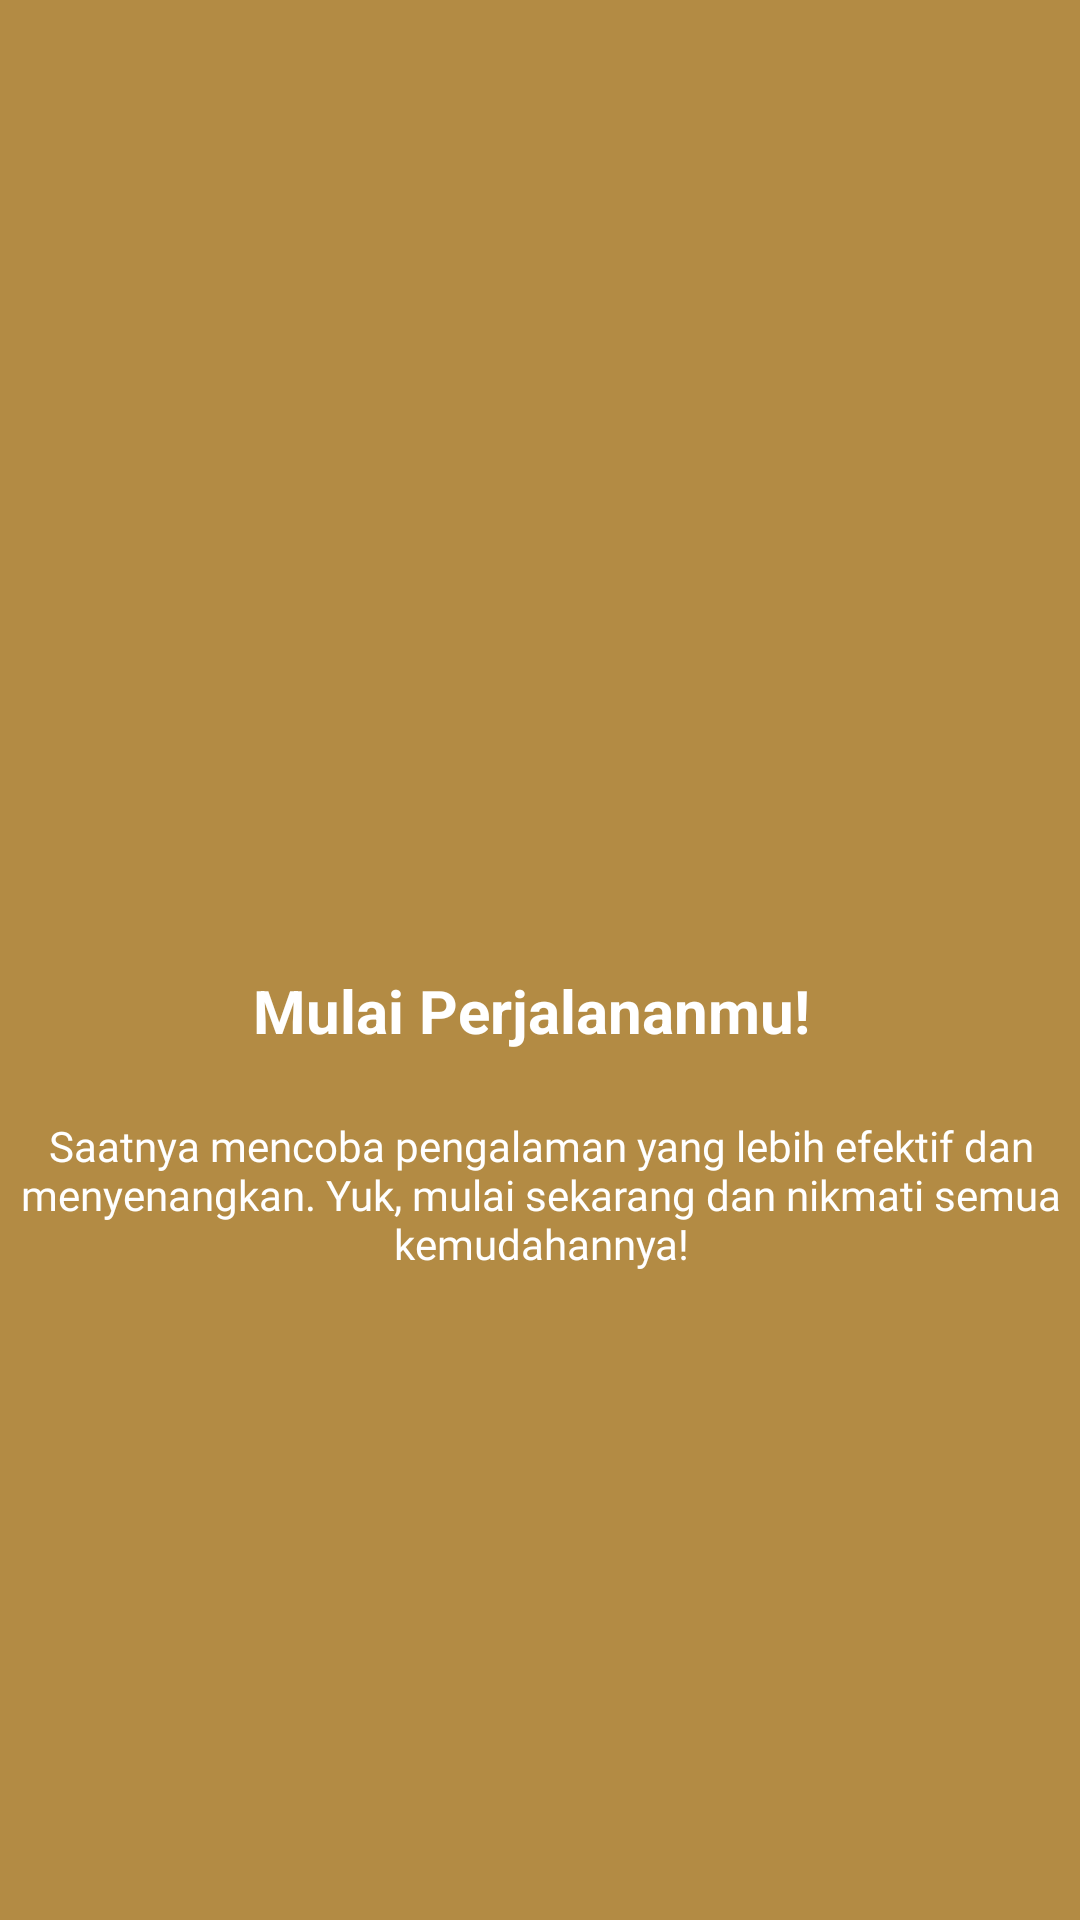

Reconstruct the res/layout file that produces this screen, plus the resources it refers to.
<!-- AndroidManifest.xml: application theme Theme.Pertemuan_2 -->
<!-- res/layout/fragment_tutorial3.xml -->
<?xml version="1.0" encoding="utf-8"?>
<androidx.constraintlayout.widget.ConstraintLayout xmlns:android="http://schemas.android.com/apk/res/android"
    xmlns:app="http://schemas.android.com/apk/res-auto"
    xmlns:tools="http://schemas.android.com/tools"
    android:layout_width="match_parent"
    android:layout_height="match_parent"
    android:background="#B38B44"
    tools:context=".Message.Tutorial.Tutorial1Fragment">

    


    <ImageView
        android:id="@+id/imageView3"
        android:layout_width="225dp"
        android:layout_height="399dp"
        android:src="@drawable/raja"
        app:layout_constraintBottom_toBottomOf="parent"
        app:layout_constraintEnd_toEndOf="parent"
        app:layout_constraintStart_toStartOf="parent"
        app:layout_constraintTop_toTopOf="parent"
        app:layout_constraintVertical_bias="0.012"
        tools:ignore="MissingConstraints" />

    <TextView
        android:id="@+id/textView"
        android:layout_width="363dp"
        android:layout_height="110dp"
        android:fontFamily="@font/momotrustdisplay_regular"
        android:gravity="center"
        android:text="Saatnya mencoba pengalaman yang lebih efektif dan menyenangkan. Yuk, mulai sekarang dan nikmati semua kemudahannya!"
        android:textAlignment="center"
        android:textColor="@color/white"
        android:textSize="14sp"
        app:layout_constraintBottom_toBottomOf="parent"
        app:layout_constraintEnd_toEndOf="parent"
        app:layout_constraintStart_toStartOf="parent"
        app:layout_constraintTop_toTopOf="parent"
        app:layout_constraintVertical_bias="0.648"
        tools:ignore="MissingConstraints" />

    <TextView
        android:id="@+id/textView2"
        android:layout_width="190dp"
        android:layout_height="31dp"
        android:text="Mulai Perjalananmu!"
        android:textColor="@color/white"
        android:textSize="20dp"
        android:textStyle="bold"
        app:layout_constraintBottom_toBottomOf="parent"
        app:layout_constraintEnd_toEndOf="parent"
        app:layout_constraintHorizontal_bias="0.497"
        app:layout_constraintStart_toStartOf="parent"
        app:layout_constraintTop_toTopOf="parent"
        app:layout_constraintVertical_bias="0.531"
        tools:ignore="MissingConstraints" />

</androidx.constraintlayout.widget.ConstraintLayout>
<!-- resources referenced by this layout -->
<resources>
  <style name="Theme.Pertemuan_2" parent="Base.Theme.Pertemuan_2">
      
      <item name="android:navigationBarColor">@android:color/transparent</item>
      <item name="android:statusBarColor">@android:color/transparent</item>
      <item name="android:windowLightStatusBar">?attr/isLightTheme</item>
    </style>
  <!-- not gathered from this repository: default colours our renderer supplied (Android Studio template values) -->
  <color name="white">#FFFFFFFF</color>
</resources>
